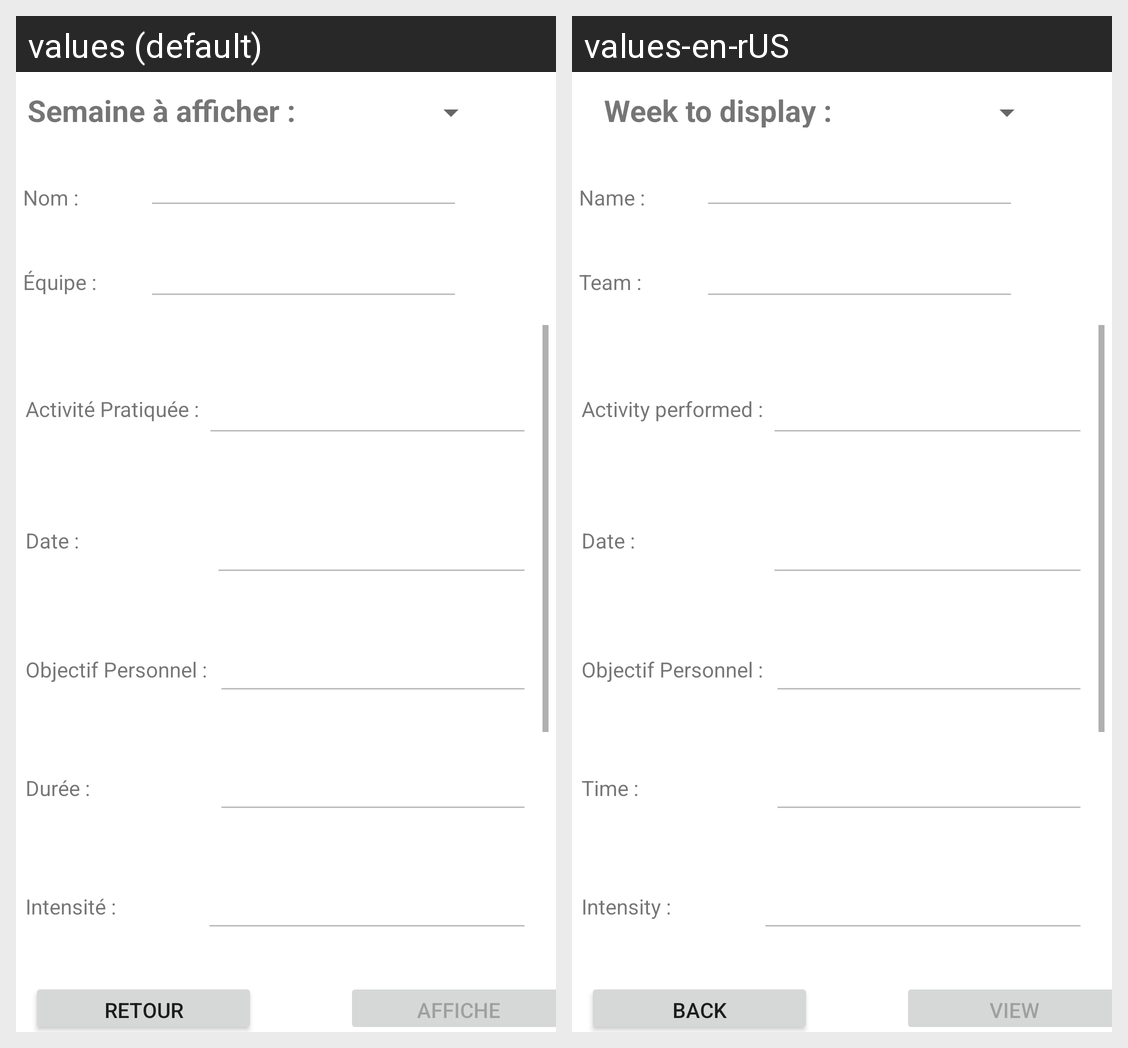

For this localized Android screen grid, give each drawn string resource with its value in every locale shown.
Android screen res/layout/voir_entrainement.xml rendered under 2 locales, left to right: values (default), values-en-rUS. Device: Nexus 5 (rendered at 1080×1920; each locale shown at half size, 540×960, under a caption strip naming it); theme Theme.MVD_Esport.
Strings drawn on this screen, with the default value and each locale's value (text and hints the layout hard-codes, and strings that could not be matched under every locale, appear in the picture but are not listed):

semaineAfficher
  values: Semaine à afficher :
  values-en-rUS: Week to display :

labelNom
  values: Nom :
  values-en-rUS: Name :

retour
  values: Retour
  values-en-rUS: Back

afficher
  values: Affiche
  values-en-rUS: View
